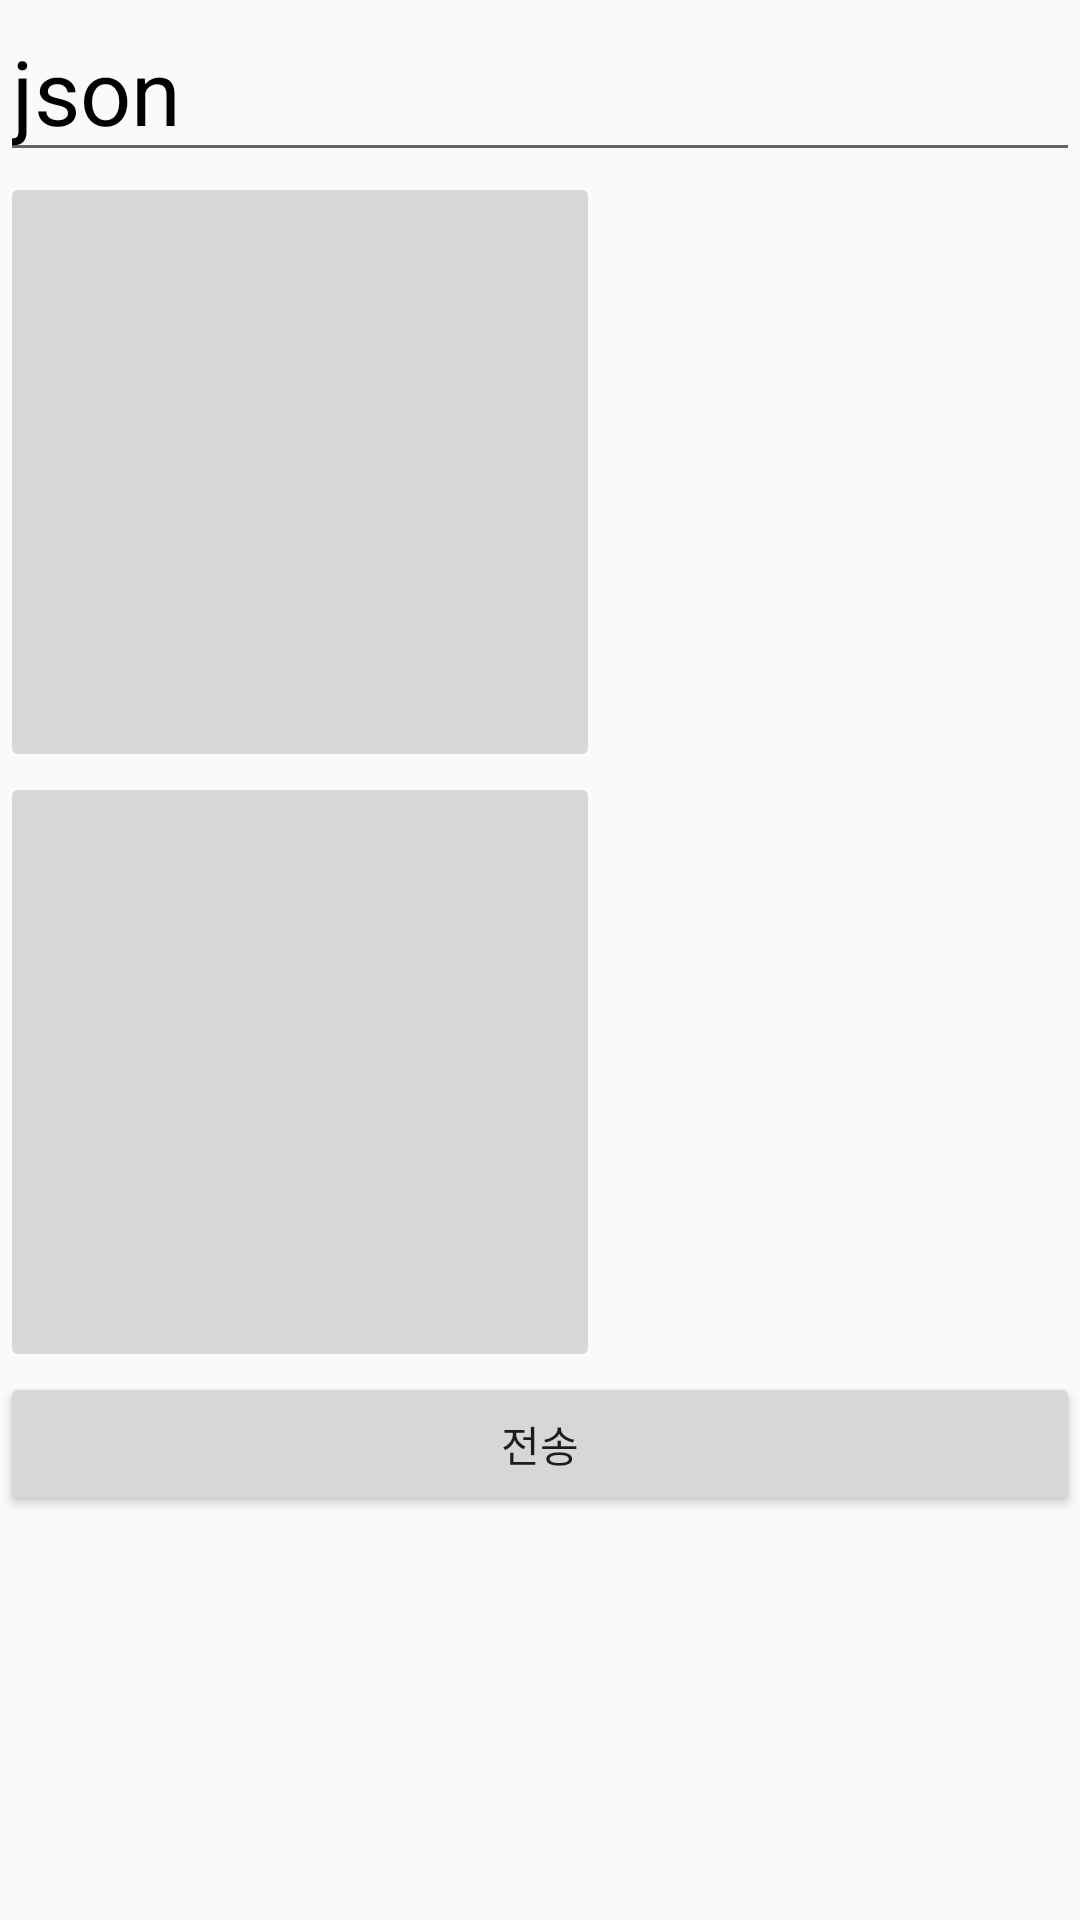

Here is an Android app screen rendered from its layout file. Give the layout XML and the strings, colors and styles it references.
<!-- AndroidManifest.xml: application theme AppTheme.NoActionBar -->
<!-- res/layout/activity_example_addrecipe.xml -->
<?xml version="1.0" encoding="utf-8"?>
<androidx.constraintlayout.widget.ConstraintLayout
    xmlns:android="http://schemas.android.com/apk/res/android"
    xmlns:app="http://schemas.android.com/apk/res-auto"
    xmlns:tools="http://schemas.android.com/tools"
    android:layout_width="match_parent"
    android:layout_height="match_parent"
    android:padding="@dimen/box_inset_layout_padding"
    tools:context=".ExampleAddrecipeActivity"
    tools:deviceIds="wear">

    <LinearLayout
        android:layout_width="match_parent"
        android:layout_height="match_parent"
        android:orientation="vertical">

        <EditText
            android:id="@+id/test_text"
            android:layout_width="match_parent"
            android:layout_height="wrap_content"
            android:text="json"
            android:textColor="#000000"
            android:textSize="30sp"/>

        <ImageButton
            android:id="@+id/test_image"
            android:layout_width="200dp"
            android:layout_height="200dp"
            />
        <ImageButton
            android:id="@+id/test_image1"
            android:layout_width="200dp"
            android:layout_height="200dp"
            />

        <Button
            android:id="@+id/sendbtn"
            android:layout_width="match_parent"
            android:layout_height="wrap_content"
            android:text="전송"/>

    </LinearLayout>

</androidx.constraintlayout.widget.ConstraintLayout>
<!-- resources referenced by this layout -->
<resources>
  <style name="AppTheme.NoActionBar">
          <item name="windowActionBar">false</item>
          <item name="windowNoTitle">true</item>
      </style>
</resources>
